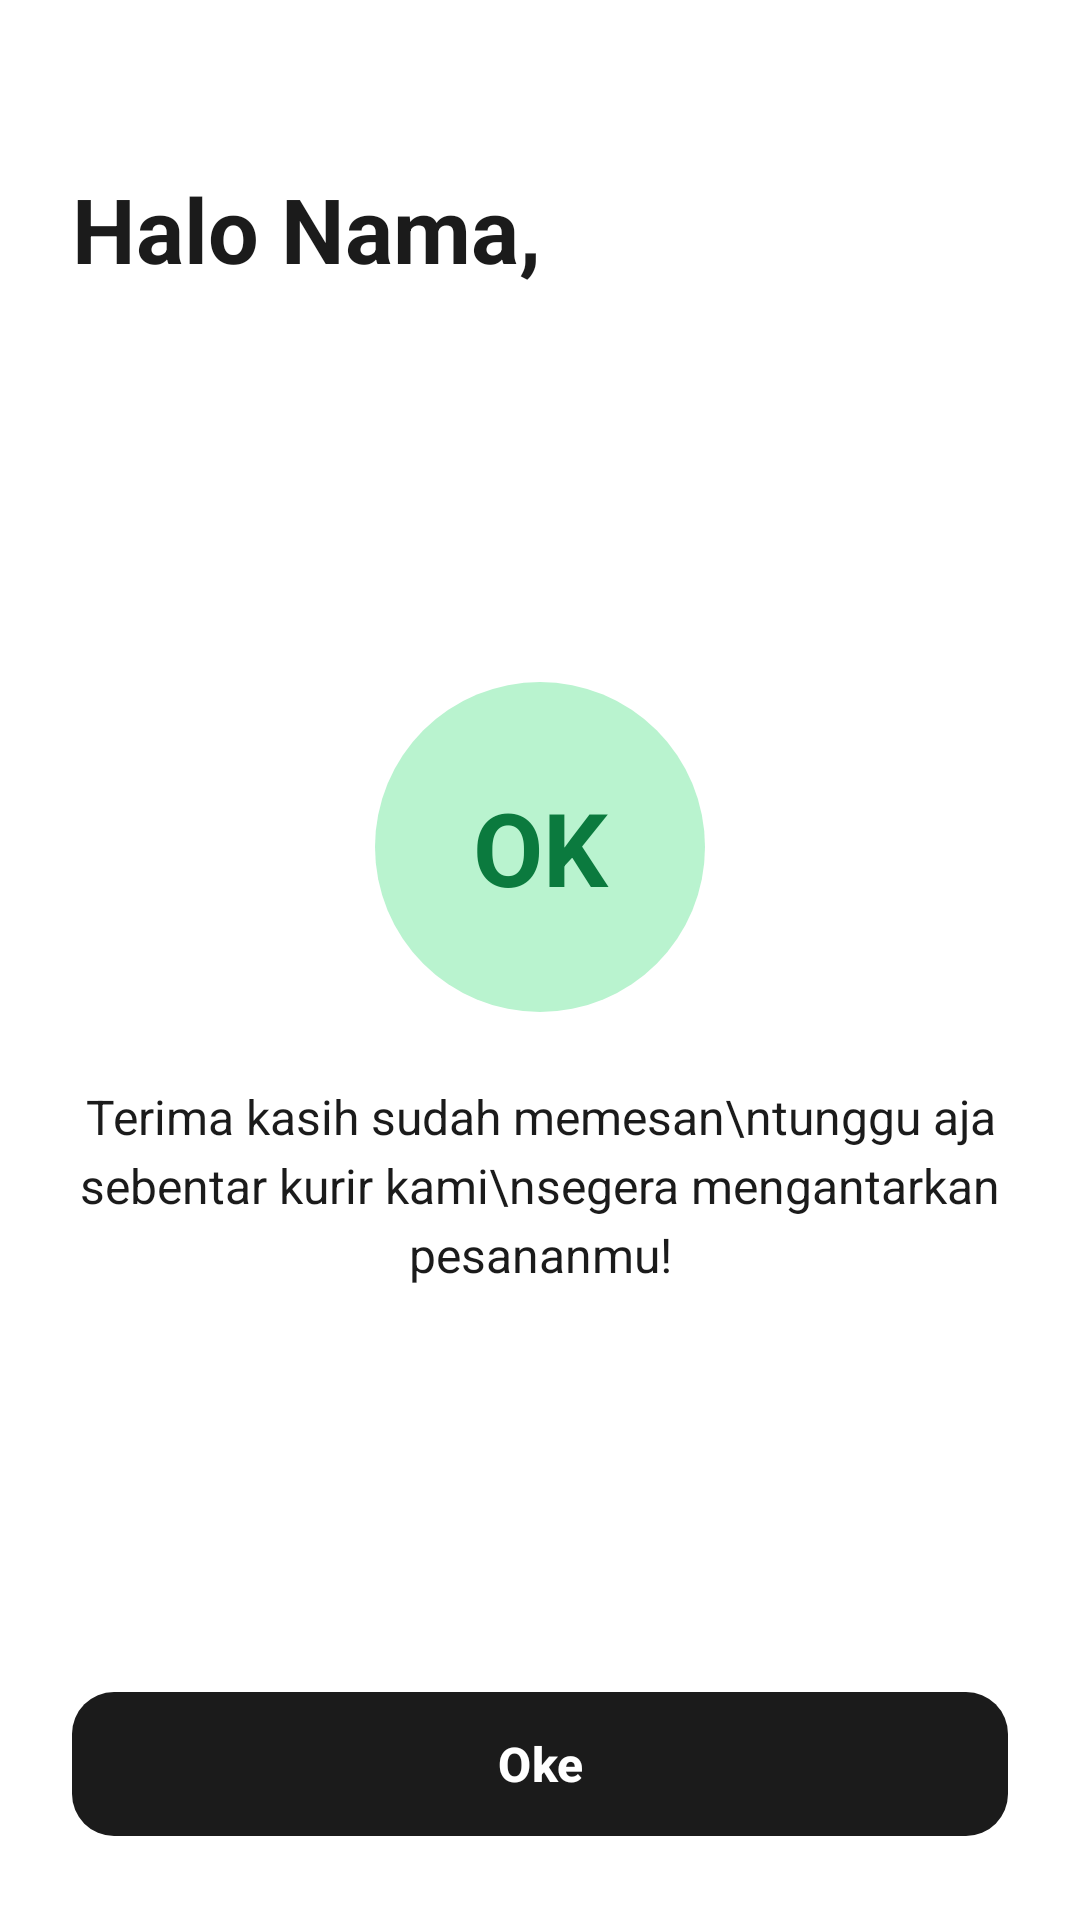

Produce the Android XML layout that renders to this screen, including the resource entries it uses.
<!-- AndroidManifest.xml: application theme Theme.KopiDanNyemil -->
<!-- res/layout/activity_confirmation.xml -->
<?xml version="1.0" encoding="utf-8"?>
<LinearLayout xmlns:android="http://schemas.android.com/apk/res/android"
    xmlns:app="http://schemas.android.com/apk/res-auto"
    android:id="@+id/main"
    android:layout_width="match_parent"
    android:layout_height="match_parent"
    android:background="@color/white"
    android:orientation="vertical">

    <LinearLayout
        android:layout_width="match_parent"
        android:layout_height="match_parent"
        android:orientation="vertical"
        android:padding="24dp">

        <TextView
            android:id="@+id/tvGreeting"
            android:layout_width="wrap_content"
            android:layout_height="wrap_content"
            android:layout_marginTop="32dp"
            android:text="Halo Nama,"
            android:textColor="@color/dark"
            android:textSize="30sp"
            android:textStyle="bold" />

        <LinearLayout
            android:layout_width="match_parent"
            android:layout_height="0dp"
            android:layout_weight="1"
            android:gravity="center"
            android:orientation="vertical">

            <TextView
                android:layout_width="110dp"
                android:layout_height="110dp"
                android:background="@drawable/bg_circle_green"
                android:gravity="center"
                android:text="OK"
                android:textColor="#FF0B7A3E"
                android:textSize="34sp"
                android:textStyle="bold" />

            <TextView
                android:layout_width="wrap_content"
                android:layout_height="wrap_content"
                android:layout_marginTop="24dp"
                android:gravity="center"
                android:lineSpacingExtra="4dp"
                android:text="Terima kasih sudah memesan\ntunggu aja sebentar kurir kami\nsegera mengantarkan pesananmu!"
                android:textColor="@color/dark"
                android:textSize="16sp" />
        </LinearLayout>

        <com.google.android.material.button.MaterialButton
            android:id="@+id/btnOke"
            android:layout_width="match_parent"
            android:layout_height="56dp"
            android:text="Oke"
            android:textSize="16sp"
            android:textStyle="bold"
            app:backgroundTint="@color/dark"
            app:cornerRadius="14dp" />
    </LinearLayout>
</LinearLayout>
<!-- resources referenced by this layout -->
<resources>
  <color name="dark">#FF1B1B1B</color>
  <color name="white">#FFFFFFFF</color>
  <!-- drawable bg_circle_green (drawable) -->
  <?xml version="1.0" encoding="utf-8"?>
  <shape xmlns:android="http://schemas.android.com/apk/res/android"
      android:shape="oval">
      <solid android:color="#FFB9F3CF" />
  </shape>
  <style name="Theme.KopiDanNyemil" parent="Theme.Material3.Light.NoActionBar">
          <item name="colorPrimary">@color/brown</item>
          <item name="colorSecondaryContainer">@color/peach</item>
          <item name="colorOnSecondaryContainer">@color/dark</item>
      </style>
  <color name="brown">#FF6F4E37</color>
  <color name="peach">#FFF8D3AE</color>
</resources>
